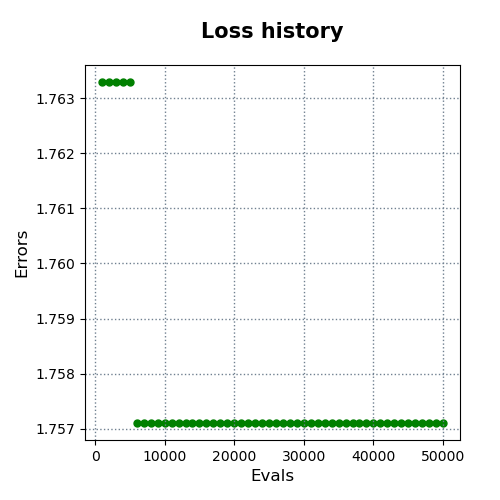

The table this chart was drawn from, first rows:
evals, errors
1000, 1.763
2000, 1.763
3000, 1.763
4000, 1.763
5000, 1.763
6000, 1.757
7000, 1.757
8000, 1.757
9000, 1.757
10000, 1.757
11000, 1.757
12000, 1.757
13000, 1.757
14000, 1.757
15000, 1.757
16000, 1.757
17000, 1.757
18000, 1.757
19000, 1.757
20000, 1.757
21000, 1.757
22000, 1.757
23000, 1.757
24000, 1.757
25000, 1.757
26000, 1.757
27000, 1.757
28000, 1.757
29000, 1.757
30000, 1.757
31000, 1.757
32000, 1.757
33000, 1.757
34000, 1.757
35000, 1.757
36000, 1.757
37000, 1.757
38000, 1.757
39000, 1.757
40000, 1.757
41000, 1.757
42000, 1.757
43000, 1.757
44000, 1.757
45000, 1.757
46000, 1.757
47000, 1.757
48000, 1.757
49000, 1.757
50000, 1.757
